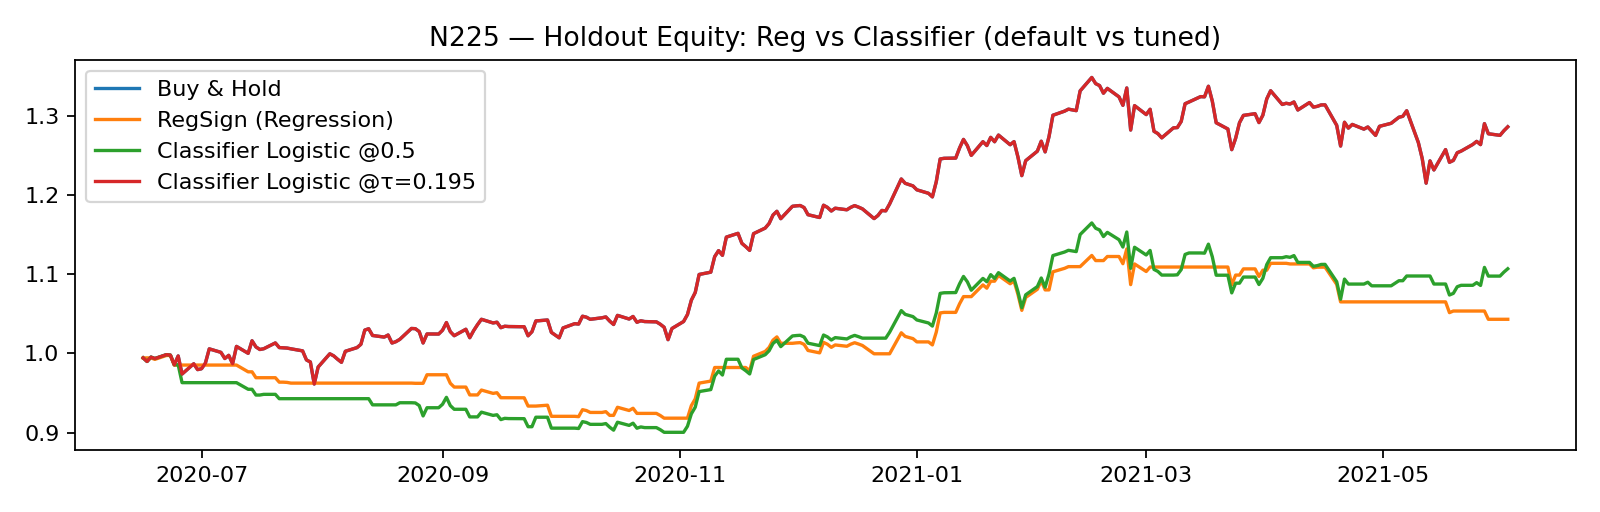

Source data for this figure (header and first rows):
date, equity_buy_hold, equity_reg_sign, equity_cls_0p5, equity_cls_tuned
2020-06-16, 0.9944, 0.9944, 0.9944, 0.9944
2020-06-17, 0.99, 0.9944, 0.99, 0.99
2020-06-18, 0.9954, 0.9944, 0.9954, 0.9954
2020-06-19, 0.9936, 0.9926, 0.9936, 0.9936
2020-06-22, 0.9985, 0.9975, 0.9985, 0.9985
2020-06-23, 0.9979, 0.9975, 0.9979, 0.9979
2020-06-24, 0.9857, 0.9854, 0.9857, 0.9857
2020-06-25, 0.9969, 0.9854, 0.9857, 0.9969
2020-06-26, 0.974, 0.9854, 0.9631, 0.974
2020-06-29, 0.987, 0.9854, 0.9631, 0.987
2020-06-30, 0.9796, 0.9854, 0.9631, 0.9796
2020-07-01, 0.9807, 0.9854, 0.9631, 0.9807
2020-07-02, 0.9878, 0.9854, 0.9631, 0.9878
2020-07-03, 1.006, 0.9854, 0.9631, 1.006
2020-07-06, 1.001, 0.9854, 0.9631, 1.001
2020-07-07, 0.9936, 0.9854, 0.9631, 0.9936
2020-07-08, 0.9977, 0.9854, 0.9631, 0.9977
2020-07-09, 0.9871, 0.9854, 0.9631, 0.9871
2020-07-10, 1.009, 0.9854, 0.9631, 1.009
2020-07-13, 1, 0.9768, 0.9547, 1
2020-07-14, 1.016, 0.9768, 0.9547, 1.016
2020-07-15, 1.008, 0.9693, 0.9474, 1.008
2020-07-16, 1.005, 0.9693, 0.9474, 1.005
2020-07-17, 1.006, 0.9693, 0.9483, 1.006
2020-07-20, 1.013, 0.9693, 0.9483, 1.013
2020-07-21, 1.008, 0.9637, 0.9428, 1.008
2020-07-22, 1.007, 0.9637, 0.9428, 1.007
2020-07-23, 1.007, 0.9634, 0.9428, 1.007
2020-07-24, 1.006, 0.9625, 0.9428, 1.006
2020-07-27, 1.003, 0.9625, 0.9428, 1.003
2020-07-28, 0.9918, 0.9625, 0.9428, 0.9918
2020-07-29, 0.9892, 0.9625, 0.9428, 0.9892
2020-07-30, 0.9614, 0.9625, 0.9428, 0.9614
2020-07-31, 0.9829, 0.9625, 0.9428, 0.9829
2020-08-03, 0.9996, 0.9625, 0.9428, 0.9996
2020-08-04, 0.997, 0.9625, 0.9428, 0.997
2020-08-05, 0.9927, 0.9625, 0.9428, 0.9927
2020-08-06, 0.9888, 0.9625, 0.9428, 0.9888
2020-08-07, 1.003, 0.9625, 0.9428, 1.003
2020-08-10, 1.007, 0.9625, 0.9428, 1.007
2020-08-11, 1.012, 0.9625, 0.9428, 1.012
2020-08-12, 1.03, 0.9625, 0.9428, 1.03
2020-08-13, 1.031, 0.9625, 0.9428, 1.031
2020-08-14, 1.023, 0.9625, 0.935, 1.023
2020-08-17, 1.021, 0.9625, 0.935, 1.021
2020-08-18, 1.023, 0.9625, 0.935, 1.023
2020-08-19, 1.013, 0.9625, 0.935, 1.013
2020-08-20, 1.015, 0.9625, 0.935, 1.015
2020-08-21, 1.018, 0.9625, 0.9377, 1.018
2020-08-24, 1.032, 0.9625, 0.9377, 1.032
2020-08-25, 1.031, 0.9623, 0.9374, 1.031
2020-08-26, 1.028, 0.9623, 0.9341, 1.028
2020-08-27, 1.013, 0.9623, 0.921, 1.013
2020-08-28, 1.025, 0.9731, 0.9314, 1.025
2020-08-31, 1.025, 0.9731, 0.9314, 1.025
2020-09-01, 1.029, 0.9731, 0.9358, 1.029
2020-09-02, 1.039, 0.9731, 0.9445, 1.039
2020-09-03, 1.028, 0.9623, 0.9341, 1.028
2020-09-04, 1.022, 0.9575, 0.9294, 1.022
2020-09-07, 1.031, 0.9575, 0.9294, 1.031
... 192 more rows
